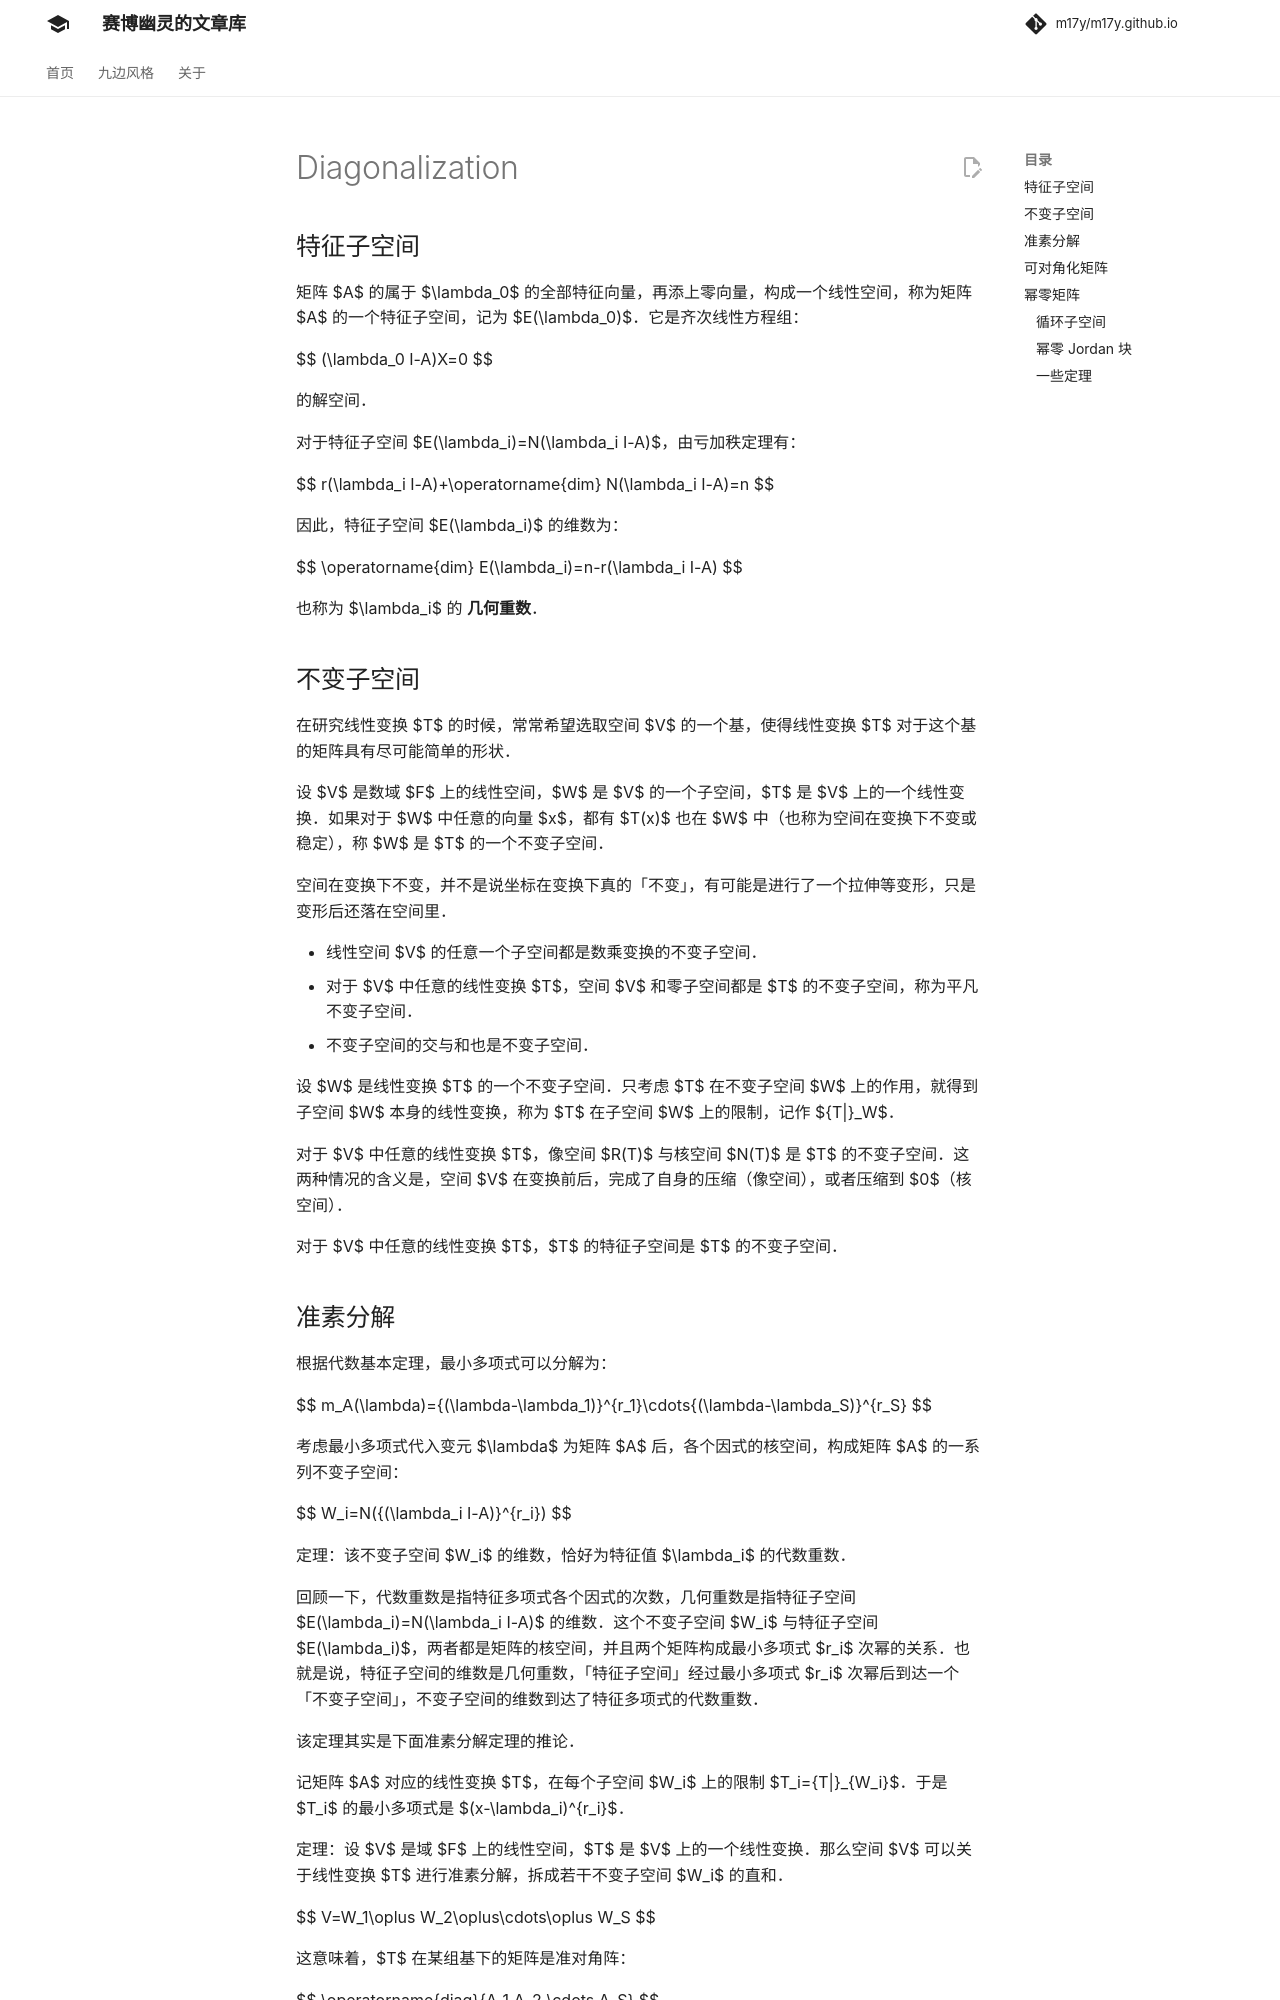

repository: m17y/m17y.github.io · page: math/linear-algebra/diagonalization/index.html · generator: mkdocs

## 特征子空间

矩阵 $A$ 的属于 $\lambda_0$ 的全部特征向量，再添上零向量，构成一个线性空间，称为矩阵 $A$ 的一个特征子空间，记为 $E(\lambda_0)$。它是齐次线性方程组：

$$
(\lambda_0 I-A)X=0
$$

的解空间。

对于特征子空间 $E(\lambda_i)=N(\lambda_i I-A)$，由亏加秩定理有：

$$
r(\lambda_i I-A)+\operatorname{dim} N(\lambda_i I-A)=n
$$

因此，特征子空间 $E(\lambda_i)$ 的维数为：

$$
\operatorname{dim} E(\lambda_i)=n-r(\lambda_i I-A)
$$

也称为 $\lambda_i$ 的 **几何重数**。

## 不变子空间

在研究线性变换 $T$ 的时候，常常希望选取空间 $V$ 的一个基，使得线性变换 $T$ 对于这个基的矩阵具有尽可能简单的形状。

设 $V$ 是数域 $F$ 上的线性空间，$W$ 是 $V$ 的一个子空间，$T$ 是 $V$ 上的一个线性变换。如果对于 $W$ 中任意的向量 $x$，都有 $T(x)$ 也在 $W$ 中（也称为空间在变换下不变或稳定），称 $W$ 是 $T$ 的一个不变子空间。

空间在变换下不变，并不是说坐标在变换下真的「不变」，有可能是进行了一个拉伸等变形，只是变形后还落在空间里。

-   线性空间 $V$ 的任意一个子空间都是数乘变换的不变子空间。
-   对于 $V$ 中任意的线性变换 $T$，空间 $V$ 和零子空间都是 $T$ 的不变子空间，称为平凡不变子空间。
-   不变子空间的交与和也是不变子空间。

设 $W$ 是线性变换 $T$ 的一个不变子空间。只考虑 $T$ 在不变子空间 $W$ 上的作用，就得到子空间 $W$ 本身的线性变换，称为 $T$ 在子空间 $W$ 上的限制，记作 ${T|}_W$。

对于 $V$ 中任意的线性变换 $T$，像空间 $R(T)$ 与核空间 $N(T)$ 是 $T$ 的不变子空间。这两种情况的含义是，空间 $V$ 在变换前后，完成了自身的压缩（像空间），或者压缩到 $0$（核空间）。

对于 $V$ 中任意的线性变换 $T$，$T$ 的特征子空间是 $T$ 的不变子空间。

## 准素分解

根据代数基本定理，最小多项式可以分解为：

$$
m_A(\lambda)={(\lambda-\lambda_1)}^{r_1}\cdots{(\lambda-\lambda_S)}^{r_S}
$$

考虑最小多项式代入变元 $\lambda$ 为矩阵 $A$ 后，各个因式的核空间，构成矩阵 $A$ 的一系列不变子空间：

$$
W_i=N({(\lambda_i I-A)}^{r_i})
$$

定理：该不变子空间 $W_i$ 的维数，恰好为特征值 $\lambda_i$ 的代数重数。

回顾一下，代数重数是指特征多项式各个因式的次数，几何重数是指特征子空间 $E(\lambda_i)=N(\lambda_i I-A)$ 的维数。这个不变子空间 $W_i$ 与特征子空间 $E(\lambda_i)$，两者都是矩阵的核空间，并且两个矩阵构成最小多项式 $r_i$ 次幂的关系。也就是说，特征子空间的维数是几何重数，「特征子空间」经过最小多项式 $r_i$ 次幂后到达一个「不变子空间」，不变子空间的维数到达了特征多项式的代数重数。

该定理其实是下面准素分解定理的推论。

记矩阵 $A$ 对应的线性变换 $T$，在每个子空间 $W_i$ 上的限制 $T_i={T|}_{W_i}$。于是 $T_i$ 的最小多项式是 $(x-\lambda_i)^{r_i}$。

定理：设 $V$ 是域 $F$ 上的线性空间，$T$ 是 $V$ 上的一个线性变换。那么空间 $V$ 可以关于线性变换 $T$ 进行准素分解，拆成若干不变子空间 $W_i$ 的直和。

$$
V=W_1\oplus W_2\oplus\cdots\oplus W_S
$$

这意味着，$T$ 在某组基下的矩阵是准对角阵：

$$
\operatorname{diag}\{A_1,A_2,\cdots,A_S\}
$$

其中，$A_i$ 是 $T_i$ 在对应基下的矩阵。

该定理表明，可以使用不变子空间简化线性变换的矩阵。
